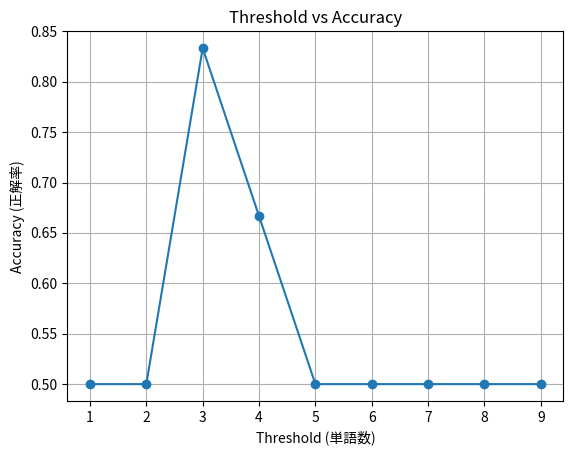

Write the Python code that produced this figure.
# ===== データセット（文章 + ラベル） =====
# 例："文章", ラベル
# ラベル 1 → ポジティブ
# ラベル 0 → ネガティブ

dataset = [
    ["I am happy today", 1],
    ["This is a great day", 1],
    ["I feel amazing", 1],
    ["I am sad", 0],
    ["This is terrible", 0],
    ["I feel bad", 0]
]

# ===== 単語数を数える関数 =====
def count_words(sentence):
    words = sentence.split()
    return len(words)

# ===== データを X（入力）と y（正解）に分ける =====
X = []
y = []

for text, label in dataset:
    word_count = count_words(text)
    X.append(word_count)
    y.append(label)

# ===== 単語AI（閾値で分類するモデル） =====
threshold = 4  # この境界より多いとポジティブ

def simple_model(word_count):
    if word_count > threshold:
        return 1  # ポジティブ
    else:
        return 0  # ネガティブ

# ===== 予測テスト =====
test_sentence = "I feel very happy today"
test_count = count_words(test_sentence)
prediction = simple_model(test_count)

print("単語数：", test_count)
print("判定結果：", prediction)

# ===== 正解率を計算する関数 =====
def accuracy(X, y, threshold):
    correct = 0
    total = len(X)

    for word_count, label in zip(X, y):
        prediction = 1 if word_count > threshold else 0
        if prediction == label:
            correct += 1
    
    return correct / total

acc = accuracy(X, y, threshold)
print("正解率：", acc)

# ===== 最適な threshold を探す =====
best_threshold = None
best_accuracy = -1

for t in range(1, 10):  # 1〜9語を試す
    acc = accuracy(X, y, t)
    print(f"threshold={t}, accuracy={acc}")

    if acc > best_accuracy:
        best_accuracy = acc
        best_threshold = t

print("====== 結果 ======")
print("最適threshold：", best_threshold)
print("最高accuracy：", best_accuracy)


import matplotlib.pyplot as plt

thresholds = list(range(1, 10))
accuracies = []

for t in thresholds:
    acc = accuracy(X, y, t)
    accuracies.append(acc)
    print(f"threshold={t}, accuracy={acc}")

# グラフ化
plt.plot(thresholds, accuracies, marker='o')
plt.title("Threshold vs Accuracy")
plt.xlabel("Threshold (単語数)")
plt.ylabel("Accuracy (正解率)")
plt.grid(True)
plt.show()
